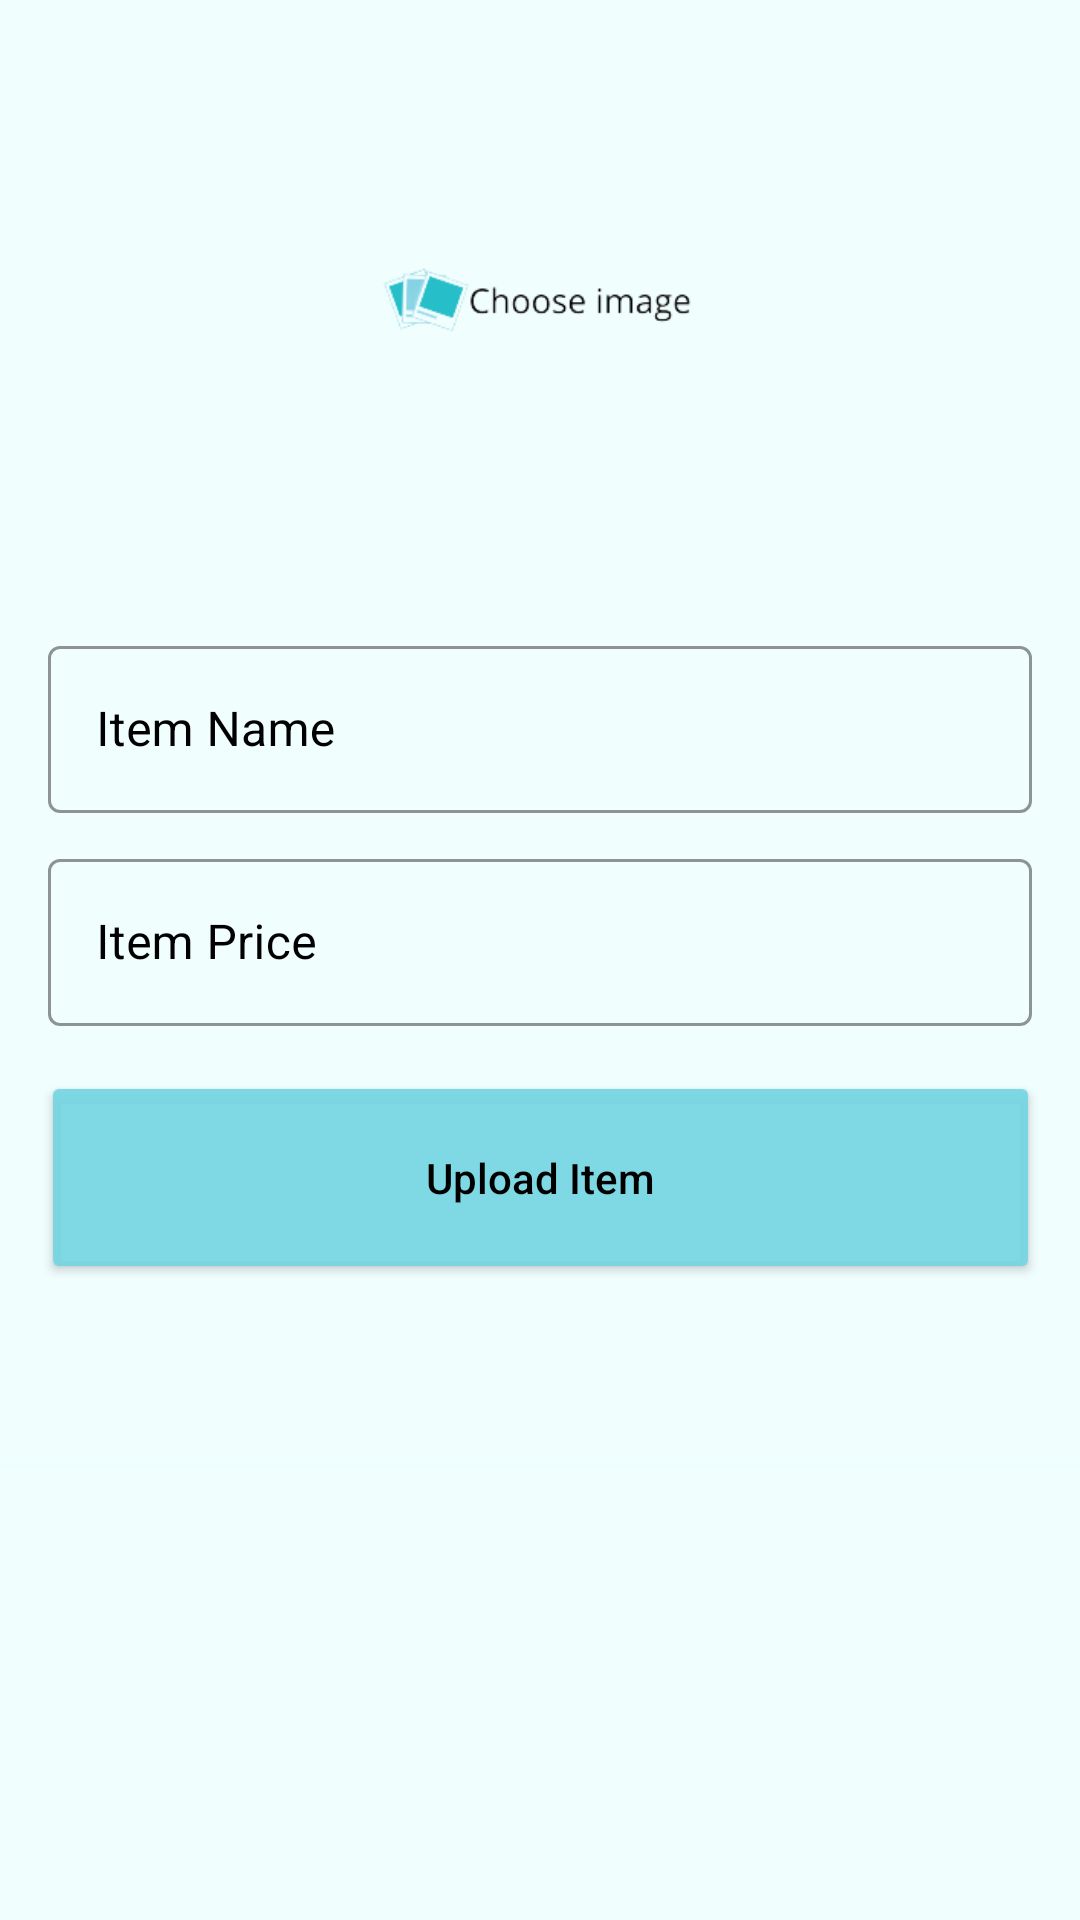

Here is an Android app screen rendered from its layout file. Give the layout XML and the strings, colors and styles it references.
<!-- AndroidManifest.xml: application theme Theme.Find_Food -->
<!-- res/layout/activity_item__add_.xml -->
<?xml version="1.0" encoding="utf-8"?>
<androidx.constraintlayout.widget.ConstraintLayout xmlns:android="http://schemas.android.com/apk/res/android"
    xmlns:app="http://schemas.android.com/apk/res-auto"
    xmlns:tools="http://schemas.android.com/tools"
    android:layout_width="match_parent"
    android:layout_height="match_parent"
    android:background="@color/background"
    tools:context=".Add_Item.Item_Add_Activity">


    <ImageView
        android:id="@+id/banner"
        android:layout_width="match_parent"
        android:layout_height="200dp"
        android:onClick="ChooseImage"
        app:layout_constraintEnd_toEndOf="parent"
        app:layout_constraintStart_toStartOf="parent"
        app:layout_constraintTop_toTopOf="parent"
        app:srcCompat="@drawable/banner" />

    <com.google.android.material.textfield.TextInputLayout
        android:id="@+id/textInputLayout4"
        style="@style/MyTextInputLayout"
        android:layout_width="match_parent"
        android:layout_height="wrap_content"
        android:layout_marginStart="16dp"
        android:layout_marginTop="10dp"
        android:layout_marginEnd="16dp"
        android:hint="Item Name"
        app:endIconMode="clear_text"
        app:layout_constraintEnd_toEndOf="parent"
        app:layout_constraintStart_toStartOf="parent"
        app:layout_constraintTop_toBottomOf="@+id/banner">

        <com.google.android.material.textfield.TextInputEditText
            android:id="@+id/emailIT"
            android:layout_width="match_parent"
            android:layout_height="wrap_content"
            android:minLines="1" />
    </com.google.android.material.textfield.TextInputLayout>

    <com.google.android.material.textfield.TextInputLayout
        android:id="@+id/textInputLayout6"
        style="@style/MyTextInputLayout"
        android:layout_width="match_parent"
        android:layout_height="wrap_content"
        android:layout_marginStart="16dp"
        android:layout_marginTop="10dp"
        android:layout_marginEnd="16dp"
        android:hint="Item Price"
        app:layout_constraintEnd_toEndOf="parent"
        app:layout_constraintStart_toStartOf="parent"
        app:layout_constraintTop_toBottomOf="@+id/textInputLayout4">

        <com.google.android.material.textfield.TextInputEditText
            android:id="@+id/itemPasswordIT"
            android:layout_width="match_parent"
            android:layout_height="wrap_content"
            android:inputType="number"
            android:minLines="1" />
    </com.google.android.material.textfield.TextInputLayout>

    <Button
        android:id="@+id/submitItemBTN"
        android:layout_width="333dp"
        android:layout_height="71dp"
        android:layout_marginStart="8dp"
        android:layout_marginTop="15dp"
        android:layout_marginEnd="8dp"
        android:backgroundTint="@color/buttoncolor"
        android:elevation="10dp"
        android:onClick="SubmitItem"
        android:text="Upload Item"
        android:textAllCaps="false"
        android:textColor="@color/black"
        app:layout_constraintEnd_toEndOf="parent"
        app:layout_constraintStart_toStartOf="parent"
        app:layout_constraintTop_toBottomOf="@+id/textInputLayout6" />

    <View
        android:id="@+id/view"
        android:layout_width="match_parent"
        android:layout_height="1dp"
        android:layout_marginTop="60dp"
        android:background="@color/background"
        app:layout_constraintEnd_toEndOf="parent"
        app:layout_constraintHorizontal_bias="0.0"
        app:layout_constraintStart_toStartOf="parent"
        app:layout_constraintTop_toBottomOf="@+id/submitItemBTN" />


</androidx.constraintlayout.widget.ConstraintLayout>
<!-- resources referenced by this layout -->
<resources>
  <color name="background">#77E0FDFD</color>
  <color name="black">#FF000000</color>
  <color name="buttoncolor">#E973D6E3</color>
  <!-- drawable banner: png bitmap (drawable, 12847 bytes) -->
  <style name="MyTextInputLayout" parent="Widget.MaterialComponents.TextInputLayout.OutlinedBox">
          
          <item name="boxStrokeColor">@color/buttoncolor</item>
          
          <item name="hintTextColor">@color/buttoncolor</item>
          
          <item name="android:textColorHint">@color/black</item>
          <item name="android:textCursorDrawable">@color/black</item>
  
          <item name="colorPrimaryVariant">@color/black</item>
      </style>
  <style name="Theme.Find_Food" parent="Theme.MaterialComponents.DayNight.NoActionBar">
          
          <item name="colorPrimary">@color/black</item>
          <item name="colorPrimaryVariant">@color/purple_700</item>
          <item name="colorOnPrimary">@color/white</item>
          
          <item name="colorSecondary">@color/teal_200</item>
          <item name="colorSecondaryVariant">@color/teal_700</item>
          <item name="colorOnSecondary">@color/black</item>
          
          <item name="android:statusBarColor">@color/background</item>
          
      </style>
  <color name="purple_700">#FF3700B3</color>
  <color name="white">#FFFFFFFF</color>
  <color name="teal_200">#FF03DAC5</color>
  <color name="teal_700">#FF018786</color>
</resources>
